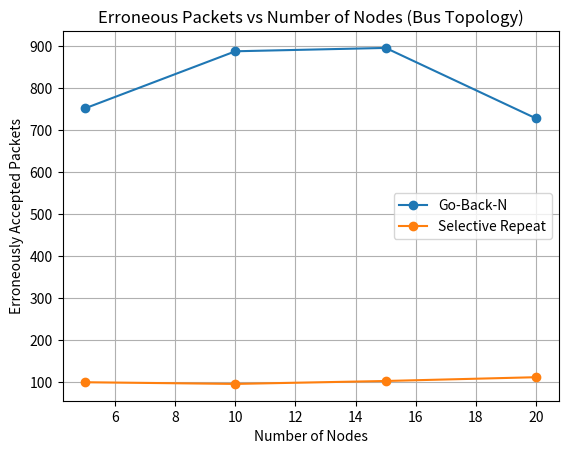

This figure's Python source:
# ------------------------------------------------------------
# Simulation of Go-Back-N and Selective Repeat ARQ Protocols
# Bus Topology
# Measuring Erroneously Accepted Packets vs Number of Nodes
# ------------------------------------------------------------

import random
import matplotlib.pyplot as plt

# ---------------- Simulation Parameters ----------------
SIMULATION_TIME = 200          # seconds
PACKET_RATE = 5               # packets per second per source
ERROR_PROBABILITY = 0.1       # packet error probability
m = 3                         # number of bits in sequence number

WINDOW_GBN = 2 ** m           # Go-Back-N window size
WINDOW_SR = (2 ** m) - 1 + 1  # Selective Repeat window size

node_counts = [5, 10, 15, 20]

gbn_erroneous_packets = []
sr_erroneous_packets = []

# ---------------- Simulation Logic ----------------
for N in node_counts:

    # 5% of total nodes selected as sources (minimum 1)
    sources = max(1, int(0.05 * N))

    total_packets_sent = sources * PACKET_RATE * SIMULATION_TIME

    # -------- Go-Back-N --------
    gbn_errors = 0
    for _ in range(total_packets_sent):
        if random.random() < ERROR_PROBABILITY:
            # Entire window retransmitted
            gbn_errors += WINDOW_GBN

    # -------- Selective Repeat --------
    sr_errors = 0
    for _ in range(total_packets_sent):
        if random.random() < ERROR_PROBABILITY:
            # Only erroneous packet retransmitted
            sr_errors += 1

    gbn_erroneous_packets.append(gbn_errors)
    sr_erroneous_packets.append(sr_errors)

# ---------------- Plot ----------------
plt.figure()
plt.plot(node_counts, gbn_erroneous_packets, marker='o', label="Go-Back-N")
plt.plot(node_counts, sr_erroneous_packets, marker='o', label="Selective Repeat")

plt.xlabel("Number of Nodes")
plt.ylabel("Erroneously Accepted Packets")
plt.title("Erroneous Packets vs Number of Nodes (Bus Topology)")
plt.legend()
plt.grid(True)
plt.show()
